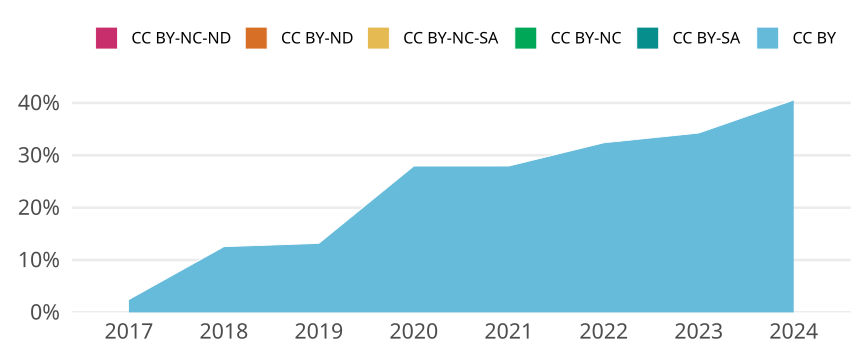

Values plotted in this chart, from the file beside it:
cr_year, jn_all, cc, cc_total, prop
2017, 1961, CC BY, 48, 0.02448
2017, 1961, CC BY-SA, 0, 0
2017, 1961, CC BY-NC, 0, 0
2017, 1961, CC BY-NC-SA, 0, 0
2017, 1961, CC BY-ND, 0, 0
2017, 1961, CC BY-NC-ND, 0, 0
2018, 2024, CC BY, 254, 0.1255
2018, 2024, CC BY-SA, 0, 0
2018, 2024, CC BY-NC, 0, 0
2018, 2024, CC BY-NC-SA, 0, 0
2018, 2024, CC BY-ND, 0, 0
2018, 2024, CC BY-NC-ND, 0, 0
2019, 1874, CC BY, 247, 0.1318
2019, 1874, CC BY-SA, 0, 0
2019, 1874, CC BY-NC, 0, 0
2019, 1874, CC BY-NC-SA, 0, 0
2019, 1874, CC BY-ND, 0, 0
2019, 1874, CC BY-NC-ND, 0, 0
2020, 1850, CC BY, 517, 0.2795
2020, 1850, CC BY-SA, 0, 0
2020, 1850, CC BY-NC, 0, 0
2020, 1850, CC BY-NC-SA, 0, 0
2020, 1850, CC BY-ND, 0, 0
2020, 1850, CC BY-NC-ND, 0, 0
2021, 1785, CC BY, 499, 0.2796
2021, 1785, CC BY-SA, 0, 0
2021, 1785, CC BY-NC, 0, 0
2021, 1785, CC BY-NC-SA, 0, 0
2021, 1785, CC BY-ND, 0, 0
2021, 1785, CC BY-NC-ND, 0, 0
2022, 1658, CC BY, 537, 0.3239
2022, 1658, CC BY-SA, 0, 0
2022, 1658, CC BY-NC, 0, 0
2022, 1658, CC BY-NC-SA, 0, 0
2022, 1658, CC BY-ND, 0, 0
2022, 1658, CC BY-NC-ND, 0, 0
2023, 1483, CC BY, 508, 0.3425
2023, 1483, CC BY-SA, 0, 0
2023, 1483, CC BY-NC, 0, 0
2023, 1483, CC BY-NC-SA, 0, 0
2023, 1483, CC BY-ND, 0, 0
2023, 1483, CC BY-NC-ND, 0, 0
2024, 217, CC BY, 88, 0.4055
2024, 217, CC BY-SA, 0, 0
2024, 217, CC BY-NC, 0, 0
2024, 217, CC BY-NC-SA, 0, 0
2024, 217, CC BY-ND, 0, 0
2024, 217, CC BY-NC-ND, 0, 0
